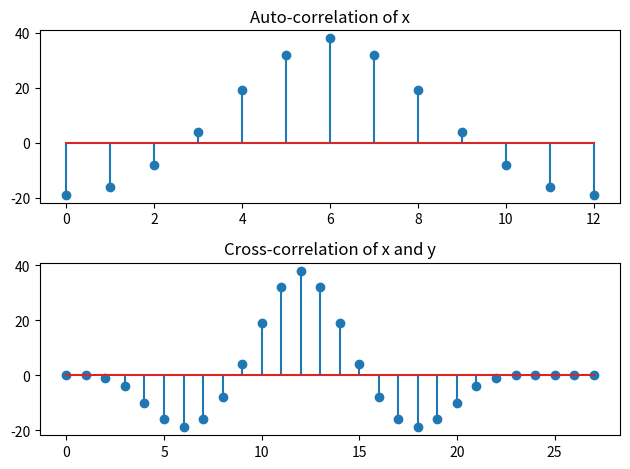

Write the Python code that produced this figure.
import numpy as np
import matplotlib.pyplot as plt

'''
Legg inn kode for å importere data fra csv
Bruker midlertidige dummy arrays
'''

x = [0, 1, 2, 3, 2, 1, 0, -1, -2, -3, -2, -1, 0]
y = [0, 0, 0, 0, 1, 2, 3, 2, 1, 0, -1, -2, -3, -2, -1, 0]

# Calculate the cross-correlation of x and y
cross_correlation = np.correlate(x, y, mode='full')

# Calculate the autocorrelation of x
auto_correlation = np.correlate(x, x, mode="same")

# Plot both the cross-correlation and the autocorrelation
fig, ax = plt.subplots(2)
ax[0].stem(auto_correlation)
ax[0].set_title('Auto-correlation of x')
ax[1].stem(cross_correlation)
ax[1].set_title('Cross-correlation of x and y')
plt.tight_layout()
plt.show()